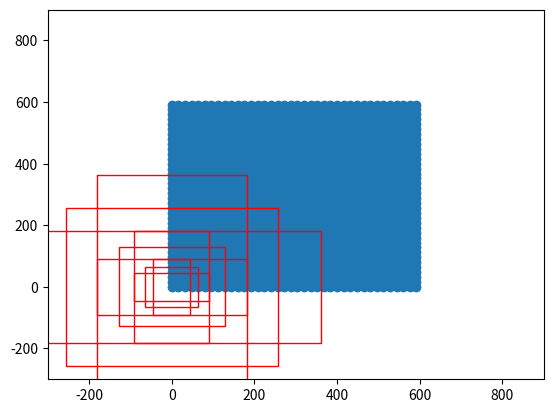

Source code (Python):
import numpy as np
import matplotlib.pyplot as plt

def generate_anchor_base(base_size=16, ratios=[0.5, 1, 2], anchor_scales=[8, 16, 32]):
    """

    :param base_size: ratio of original image to feature map
    :param ratios: aspect ratio
    :param anchor_scales:
    :return:
    """
    anchor_base = np.zeros((len(ratios) * len(anchor_scales), 4), dtype=np.float32)
    for i in range(len(ratios)):
        for j in range(len(anchor_scales)):
            w = base_size * anchor_scales[j] * np.sqrt(ratios[i])
            h = base_size * anchor_scales[j] * np.sqrt(1. / ratios[i])

            index = i * len(anchor_scales) + j
            anchor_base[index, 0] = -w / 2
            anchor_base[index, 1] = -h / 2
            anchor_base[index, 2] = w / 2
            anchor_base[index, 3] = h / 2

    return anchor_base

def _enumerate_shifted_anchor(anchor_base, feat_stride, height, width):
    shift_x = np.arange(0, width * feat_stride, feat_stride)
    shift_y = np.arange(0, height * feat_stride, feat_stride)
    shift_x, shift_y = np.meshgrid(shift_x, shift_y)
    shift = np.stack((shift_x.ravel(), shift_y.ravel(), shift_x.ravel(), shift_y.ravel(),), axis=1)

    num_anchor_per_center = anchor_base.shape[0]
    num_center = shift.shape[0]

    anchor = anchor_base.reshape(1, num_anchor_per_center, 4) + shift.reshape(num_center, 1, 4)
    anchor = anchor.reshape(num_center * num_anchor_per_center, 4).astype(np.float32)
    return anchor

if __name__ == "__main__":
    anchor_base = generate_anchor_base()
    anchor_all = _enumerate_shifted_anchor(anchor_base, feat_stride=16, height=38, width=38)

    fig = plt.figure()
    ax = fig.add_subplot(111)
    plt.ylim(-300, 900)
    plt.xlim(-300, 900)
    shift_x = np.arange(0, 38 * 16, 16)
    shift_y = np.arange(0, 38 * 16, 16)
    shift_x, shift_y = np.meshgrid(shift_x, shift_y)
    plt.scatter(shift_x, shift_y)
    box_widths = anchor_all[:, 2] - anchor_all[:, 0]
    box_heights = anchor_all[:, 3] - anchor_all[:, 1]

    for i in range(0, 9):
        rect = plt.Rectangle([anchor_all[i, 0], anchor_all[i, 1]], width=box_widths[i], height=box_heights[i], color='r', fill=False)
        ax.add_patch(rect)
    plt.show()
